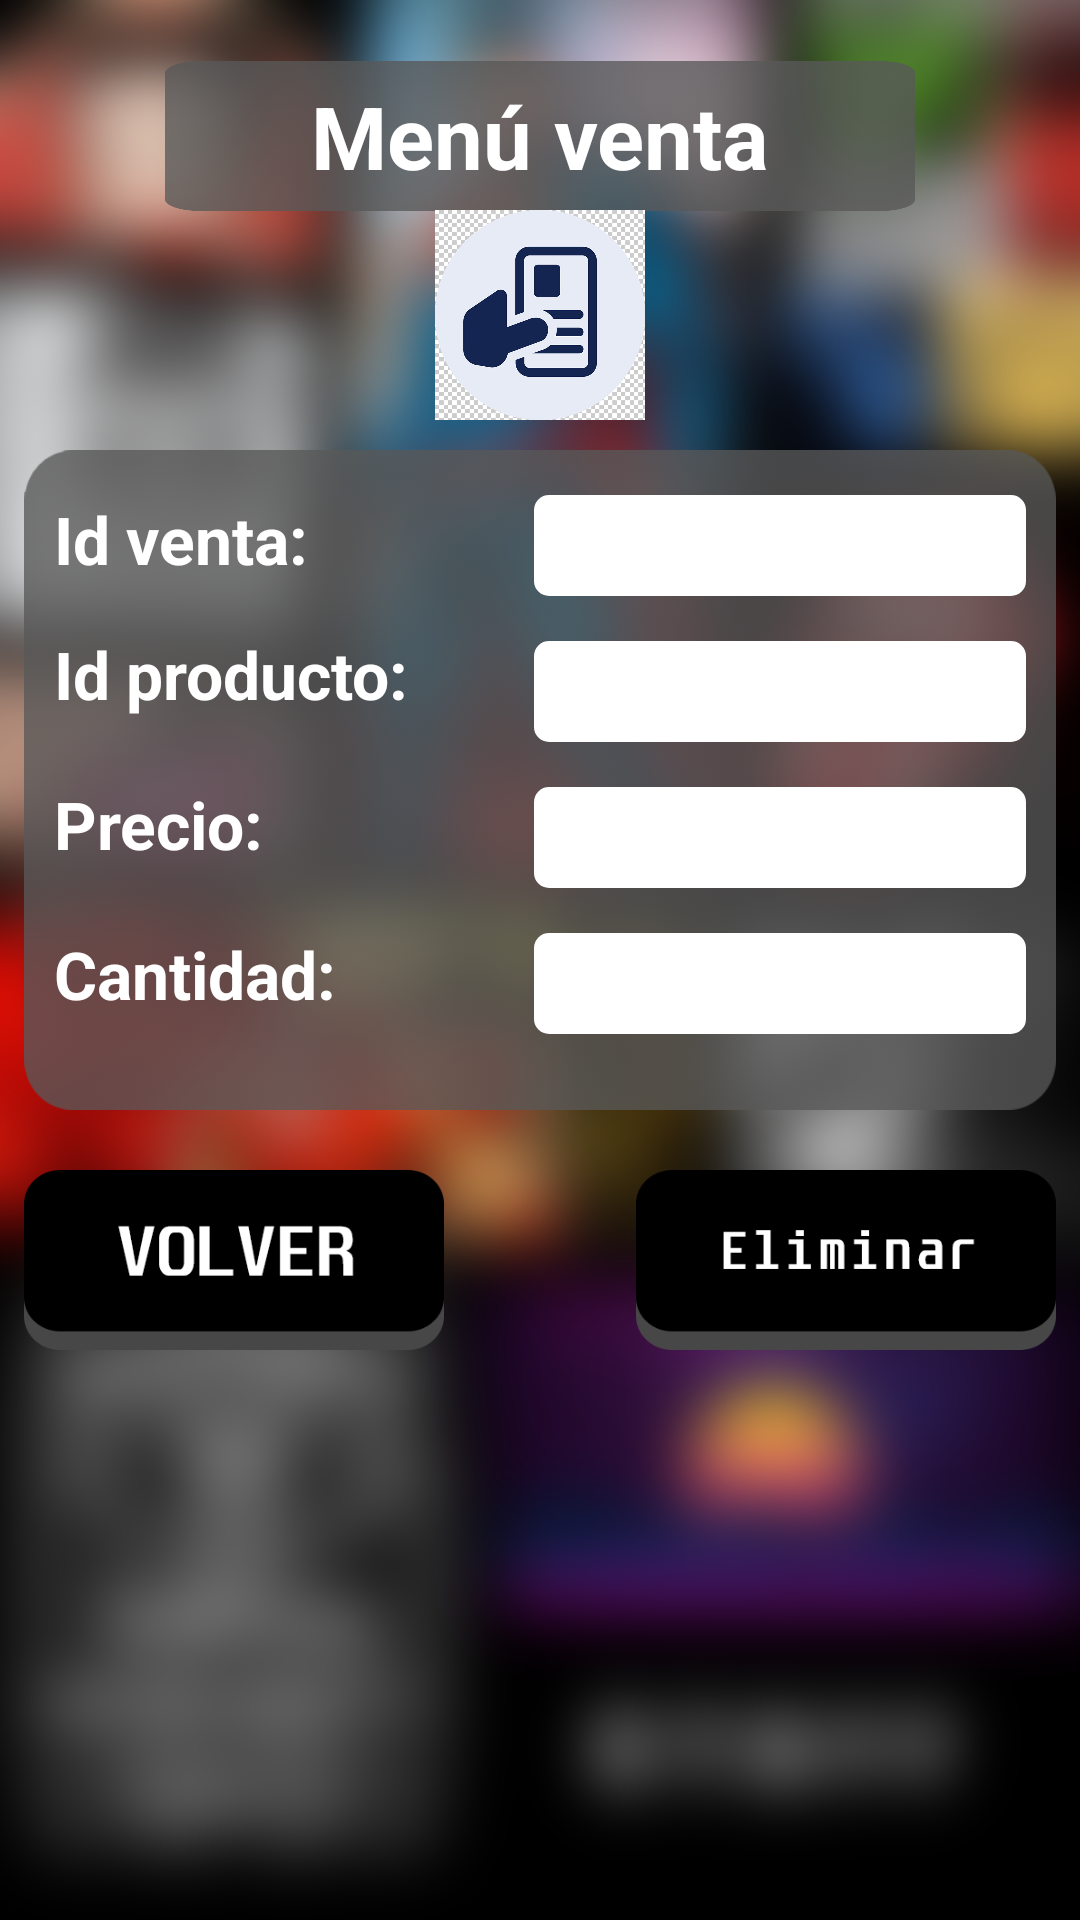

This screen was rendered from an Android layout file. Write that file and the resources it references.
<!-- AndroidManifest.xml: application theme Theme.ProyectoAppMovil -->
<!-- res/layout/activity_crud_venta.xml -->
<?xml version="1.0" encoding="utf-8"?>
<LinearLayout xmlns:android="http://schemas.android.com/apk/res/android"
    xmlns:app="http://schemas.android.com/apk/res-auto"
    xmlns:tools="http://schemas.android.com/tools"
    android:layout_width="match_parent"
    android:layout_height="match_parent"
    android:orientation="vertical"
    android:weightSum="1"
    android:background="@drawable/backgrounesenfocado"
    tools:context=".view.CrudVentaActivity">

    <ScrollView
        android:id="@+id/login_form"
        android:layout_width="match_parent"
        android:layout_height="match_parent">
        <LinearLayout

            android:layout_width="match_parent"
            android:layout_height="wrap_content"
            android:orientation="vertical">

            <FrameLayout
                android:layout_width="match_parent"
                android:layout_height="150dp">

                <TextView
                    android:textColor="@color/white"
                    android:background="@drawable/fondoborde"
                    android:layout_width="250dp"
                    android:layout_height="50dp"
                    android:layout_gravity="center"
                    android:layout_marginTop="-30dp"
                    android:gravity="center"
                    android:text="Menú venta"
                    android:textSize="29sp"
                    android:textStyle="bold" />
                <ImageView
                    android:layout_width="70dp"
                    android:layout_height="70dp"
                    android:layout_gravity="center"
                    android:layout_marginTop="30dp"
                    android:background="@drawable/iconboleta" />

            </FrameLayout>
            <FrameLayout
                android:layout_width="match_parent"
                android:layout_height="220dp"
                android:layout_marginRight="8dp"
                android:layout_marginLeft="8dp"
                android:background="@drawable/fondoborde"
                >
                <TextView
                    android:layout_marginLeft="10dp"
                    android:textStyle="bold"
                    android:layout_marginTop="15dp"
                    android:textColor="@color/white"
                    android:textSize="22sp"
                    android:text="Id venta:"
                    android:layout_width="wrap_content"
                    android:layout_height="wrap_content"></TextView>
                <TextView
                    android:layout_marginLeft="10dp"
                    android:textStyle="bold"
                    android:layout_marginTop="60dp"
                    android:textColor="@color/white"
                    android:textSize="22sp"
                    android:text="Id producto:"
                    android:layout_width="wrap_content"
                    android:layout_height="wrap_content">
                </TextView>
                <TextView
                    android:layout_marginLeft="10dp"
                    android:textStyle="bold"
                    android:layout_marginTop="110dp"
                    android:textColor="@color/white"
                    android:textSize="22sp"
                    android:text="Precio:"
                    android:layout_width="wrap_content"
                    android:layout_height="wrap_content">
                </TextView>
                <TextView
                    android:layout_marginLeft="10dp"
                    android:textStyle="bold"
                    android:layout_marginTop="160dp"
                    android:textColor="@color/white"
                    android:textSize="22sp"
                    android:text="Cantidad:"
                    android:layout_width="wrap_content"
                    android:layout_height="wrap_content">
                </TextView>
                <LinearLayout
                    android:layout_width="match_parent"
                    android:layout_height="match_parent"
                    android:orientation="vertical">

                    <TextView
                        android:id="@+id/txt_id_venta"
                        android:layout_width="match_parent"
                        android:layout_height="wrap_content"
                        android:layout_marginLeft="170dp"
                        android:layout_marginTop="15dp"
                        android:layout_marginRight="10dp"
                        android:background="@drawable/color_fondo"
                        android:textSize="25sp" />
                    <TextView
                        android:id="@+id/txt_id_producto"
                        android:layout_width="match_parent"
                        android:layout_height="wrap_content"
                        android:layout_marginLeft="170dp"
                        android:layout_marginTop="15dp"
                        android:layout_marginRight="10dp"
                        android:background="@drawable/color_fondo"
                        android:textSize="25sp" />
                    <TextView
                        android:id="@+id/txt_precio"
                        android:layout_width="match_parent"
                        android:layout_height="wrap_content"
                        android:layout_marginLeft="170dp"
                        android:layout_marginTop="15dp"
                        android:layout_marginRight="10dp"
                        android:background="@drawable/color_fondo"
                        android:textSize="25sp" />
                    <TextView
                        android:id="@+id/txt_camtidad"
                        android:layout_width="match_parent"
                        android:layout_height="wrap_content"
                        android:layout_marginLeft="170dp"
                        android:layout_marginTop="15dp"
                        android:layout_marginRight="10dp"
                        android:background="@drawable/color_fondo"
                        android:textSize="25sp" />

                </LinearLayout>
                <TextView
                    android:visibility="invisible"
                    android:id="@+id/txt_multiplo"
                    android:layout_marginLeft="190dp"
                    android:layout_marginRight="100dp"
                    android:textStyle="bold"
                    android:layout_marginTop="268dp"
                    android:textColor="@color/black"
                    android:textSize="20sp"
                    android:layout_width="190dp"
                    android:layout_height="wrap_content"/>
                <TextView
                    android:visibility="invisible"
                    android:id="@+id/txt_stock"
                    android:layout_marginLeft="190dp"
                    android:layout_marginRight="10dp"
                    android:textStyle="bold"
                    android:layout_marginTop="28dp"
                    android:textColor="@color/black"
                    android:textSize="20sp"
                    android:layout_width="190dp"
                    android:layout_height="wrap_content"/>
                <TextView
                    android:visibility="invisible"
                    android:id="@+id/txt_id_usuario"
                    android:layout_marginLeft="190dp"
                    android:layout_marginRight="100dp"
                    android:textStyle="bold"
                    android:layout_marginTop="268dp"
                    android:textColor="@color/black"
                    android:textSize="20sp"
                    android:layout_width="190dp"
                    android:layout_height="wrap_content"/>

            </FrameLayout>

            <FrameLayout
                android:layout_marginTop="20dp"
                android:layout_width="match_parent"
                android:layout_height="wrap_content"
                android:layout_gravity="center"
                android:layout_marginRight="8dp"
                android:layout_marginLeft="8dp"
                >

                <Button
                    android:background="@drawable/animar_boton_eliminar"
                    android:onClick="eliminar"
                    android:id="@+id/btnBorrar"
                    android:layout_width="140dp"
                    android:layout_height="60dp"
                    android:layout_gravity="right"
                    android:textSize="18sp"
                    />


                <Button
                    android:visibility="invisible"
                    android:background="@drawable/animar_boton_actualizar"
                    android:onClick="actualizar"
                    android:id="@+id/btnActualizar"
                    android:layout_width="140dp"
                    android:layout_height="60dp"
                    android:layout_gravity="left"
                    android:textSize="18sp"
                    />
                <Button
                    android:background="@drawable/animar_boton_volver"
                    android:onClick="volverpantalla"
                    android:id="@+id/btnsesion"
                    android:layout_width="140dp"
                    android:layout_height="60dp"
                    android:textSize="18sp"
                    />
            </FrameLayout>

        </LinearLayout>
    </ScrollView>

</LinearLayout>
<!-- resources referenced by this layout -->
<resources>
  <!-- drawable animar_boton_actualizar (drawable) -->
  <?xml version="1.0" encoding="utf-8"?>
  <selector xmlns:android="http://schemas.android.com/apk/res/android">
      <item android:drawable="@drawable/botonctualizar2" android:state_pressed="true"></item>
      <item android:drawable="@drawable/botonctualizar"></item>
  </selector>
  <!-- drawable animar_boton_eliminar (drawable) -->
  <?xml version="1.0" encoding="utf-8"?>
  <selector xmlns:android="http://schemas.android.com/apk/res/android">
      <item android:drawable="@drawable/botonliminar2" android:state_pressed="true"></item>
      <item android:drawable="@drawable/botonliminar"></item>
  </selector>
  <!-- drawable animar_boton_volver (drawable) -->
  <?xml version="1.0" encoding="utf-8"?>
  <selector xmlns:android="http://schemas.android.com/apk/res/android">
      <item android:drawable="@drawable/volver2" android:state_pressed="true"></item>
      <item android:drawable="@drawable/volver1"></item>
  </selector>
  <!-- drawable backgrounesenfocado: png bitmap (drawable, 765116 bytes) -->
  <!-- drawable color_fondo (drawable) -->
  <?xml version="1.0" encoding="utf-8"?>
  <shape xmlns:android="http://schemas.android.com/apk/res/android">
      <solid android:color="#FFFfff  "></solid>
      <corners android:radius="5dp"></corners>
  </shape>
  <!-- drawable fondoborde: png bitmap (drawable-v24, 6716 bytes) -->
  <!-- drawable iconboleta: jpg bitmap (drawable, 37696 bytes) -->
  <style name="Theme.ProyectoAppMovil" parent="Theme.AppCompat.Light.NoActionBar">
          
          <item name="colorPrimary">@color/purple_500</item>
          <item name="colorPrimaryVariant">@color/purple_700</item>
          <item name="colorOnPrimary">@color/white</item>
          
          <item name="colorSecondary">@color/teal_200</item>
          <item name="colorSecondaryVariant">@color/teal_700</item>
          <item name="colorOnSecondary">@color/black</item>
          
          <item name="android:statusBarColor" tools:targetApi="l">?attr/colorPrimaryVariant</item>
          
      </style>
  <!-- drawable botonctualizar2: png bitmap (drawable, 7271 bytes) -->
  <!-- drawable botonctualizar: png bitmap (drawable, 7289 bytes) -->
  <!-- drawable botonliminar2: png bitmap (drawable, 6109 bytes) -->
  <!-- drawable botonliminar: png bitmap (drawable, 6165 bytes) -->
  <!-- drawable volver2: png bitmap (drawable-v24, 7338 bytes) -->
  <!-- drawable volver1: png bitmap (drawable-v24, 7392 bytes) -->
  <!-- not gathered from this repository: default colours our renderer supplied (Android Studio template values) -->
  <color name="purple_500">#FF6200EE</color>
  <color name="purple_700">#FF3700B3</color>
  <color name="teal_200">#FF03DAC5</color>
  <color name="teal_700">#FF018786</color>
  <color name="black">#FF000000</color>
  <color name="white">#FFFFFFFF</color>
</resources>
